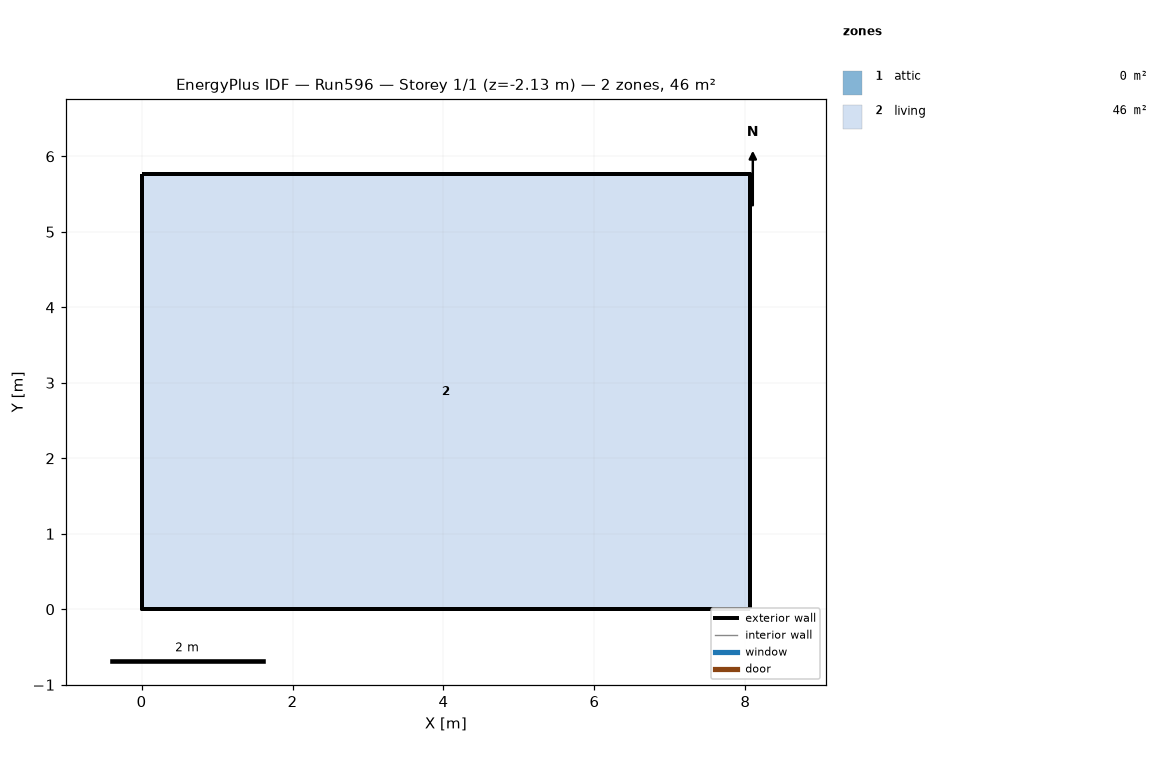
=== STOREY PLAN SPEC (per zone: floor XY polygon, exterior-wall plan segments, windows/doors) ===
zone 1: attic  (0.0 m²)
  exterior wall: (8.06, 0.00) – (8.06, 5.76) – (8.06, 2.88)  [8.6 m]
  exterior wall: (0.00, 5.76) – (0.00, 0.00) – (0.00, 2.88)  [8.6 m]
zone 2: living  (46.5 m²)
  floor: (0.00, 0.00) (0.00, 5.76) (8.06, 5.76) (8.06, 0.00)
  exterior wall: (0.00, 0.00) – (8.06, 0.00)  [8.1 m] x2 surfaces
  exterior wall: (8.06, 0.00) – (8.06, 5.76)  [5.8 m] x2 surfaces
  exterior wall: (8.06, 5.76) – (0.00, 5.76)  [8.1 m] x2 surfaces
  exterior wall: (0.00, 5.76) – (0.00, 0.00)  [5.8 m] x2 surfaces
  interior walls: 4

=== DERIVED (storey summary) ===
Building: Run596
Storey: 1 of 1  (floor level z = -2.13 m)
Storey gross floor area: 46.5 m²
Zones on this storey: 2
  - attic: floor 0.0 m²; exterior wall 17.3 m (7.9 m²); WWR 0.0%
  - living: floor 46.5 m²; exterior wall 27.6 m (210.7 m²); WWR 0.0%
Zone adjacency: (none detected)